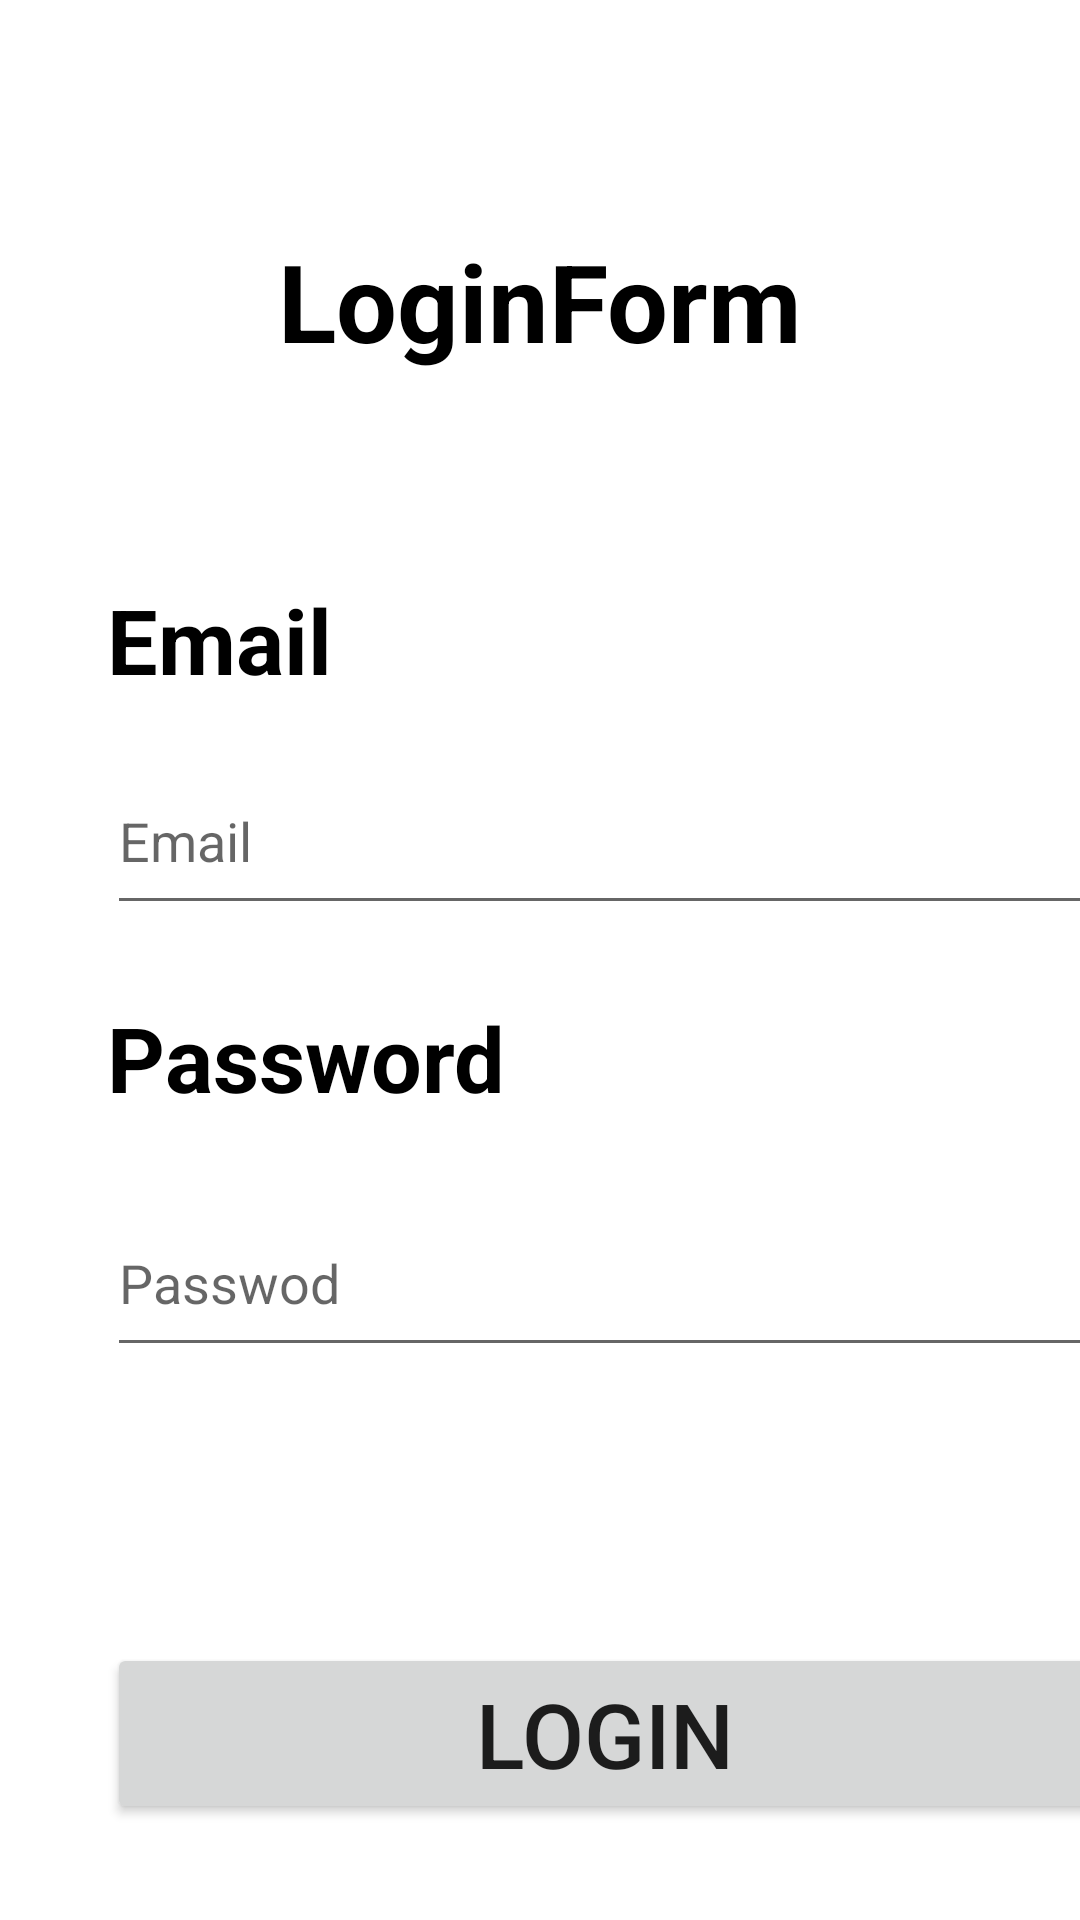

Produce the Android XML layout that renders to this screen, including the resource entries it uses.
<!-- AndroidManifest.xml: application theme Theme.Android_Firebase -->
<!-- res/layout/activity_login.xml -->
<?xml version="1.0" encoding="utf-8"?>
<androidx.constraintlayout.widget.ConstraintLayout xmlns:android="http://schemas.android.com/apk/res/android"
    xmlns:app="http://schemas.android.com/apk/res-auto"
    xmlns:tools="http://schemas.android.com/tools"
    android:layout_width="match_parent"
    android:layout_height="match_parent"
    tools:context=".LoginAction">

    <EditText
        android:id="@+id/editPassword"
        android:layout_width="332dp"
        android:layout_height="59dp"
        android:layout_marginTop="24dp"
        android:ems="10"
        android:hint="Passwod"
        android:inputType="textPassword"
        app:layout_constraintEnd_toEndOf="@+id/textView3"
        app:layout_constraintHorizontal_bias="0.0"
        app:layout_constraintStart_toStartOf="@+id/textView3"
        app:layout_constraintTop_toBottomOf="@+id/textView3" />

    <TextView
        android:id="@+id/textView3"
        android:layout_width="wrap_content"
        android:layout_height="wrap_content"
        android:layout_marginTop="24dp"
        android:text="Password"
        android:textColor="#000000"
        android:textSize="30sp"
        android:textStyle="bold"
        app:layout_constraintEnd_toEndOf="@+id/editEmail"
        app:layout_constraintHorizontal_bias="0.0"
        app:layout_constraintStart_toStartOf="@+id/editEmail"
        app:layout_constraintTop_toBottomOf="@+id/editEmail" />

    <TextView
        android:id="@+id/textView"
        android:layout_width="214dp"
        android:layout_height="73dp"
        android:layout_marginTop="76dp"
        android:text="LoginForm"
        android:textAlignment="center"
        android:textColor="#000000"
        android:textSize="36sp"
        android:textStyle="bold"
        app:layout_constraintEnd_toEndOf="parent"
        app:layout_constraintHorizontal_bias="0.497"
        app:layout_constraintStart_toStartOf="parent"
        app:layout_constraintTop_toTopOf="parent" />

    <TextView
        android:id="@+id/textView2"
        android:layout_width="wrap_content"
        android:layout_height="wrap_content"
        android:layout_marginTop="44dp"
        android:text="Email"
        android:textColor="#000000"
        android:textSize="30sp"
        android:textStyle="bold"
        app:layout_constraintEnd_toEndOf="@+id/textView"
        app:layout_constraintHorizontal_bias="0.168"
        app:layout_constraintStart_toStartOf="parent"
        app:layout_constraintTop_toBottomOf="@+id/textView" />

    <EditText
        android:id="@+id/editEmail"
        android:layout_width="332dp"
        android:layout_height="59dp"
        android:layout_marginTop="16dp"
        android:ems="10"
        android:hint="Email"
        android:inputType="textPersonName"
        app:layout_constraintEnd_toEndOf="@+id/textView2"
        app:layout_constraintHorizontal_bias="0.0"
        app:layout_constraintStart_toStartOf="@+id/textView2"
        app:layout_constraintTop_toBottomOf="@+id/textView2" />

    <Button
        android:id="@+id/btnLogin"
        android:layout_width="0dp"
        android:layout_height="wrap_content"
        android:layout_marginTop="92dp"
        android:text="Login"
        android:textSize="30sp"
        app:layout_constraintEnd_toEndOf="@+id/editPassword"
        app:layout_constraintHorizontal_bias="0.447"
        app:layout_constraintStart_toStartOf="@+id/editPassword"
        app:layout_constraintTop_toBottomOf="@+id/editPassword" />
</androidx.constraintlayout.widget.ConstraintLayout>
<!-- resources referenced by this layout -->
<resources>
  <style name="Theme.Android_Firebase" parent="Theme.MaterialComponents.DayNight.DarkActionBar">
          
          <item name="colorPrimary">@color/purple_500</item>
          <item name="colorPrimaryVariant">@color/purple_700</item>
          <item name="colorOnPrimary">@color/white</item>
          
          <item name="colorSecondary">@color/teal_200</item>
          <item name="colorSecondaryVariant">@color/teal_700</item>
          <item name="colorOnSecondary">@color/black</item>
          
          <item name="android:statusBarColor" tools:targetApi="l">?attr/colorPrimaryVariant</item>
          
      </style>
  <!-- not gathered from this repository: default colours our renderer supplied (Android Studio template values) -->
  <color name="purple_500">#FF6200EE</color>
  <color name="purple_700">#FF3700B3</color>
  <color name="teal_200">#FF03DAC5</color>
  <color name="teal_700">#FF018786</color>
  <color name="black">#FF000000</color>
  <color name="white">#FFFFFFFF</color>
</resources>
